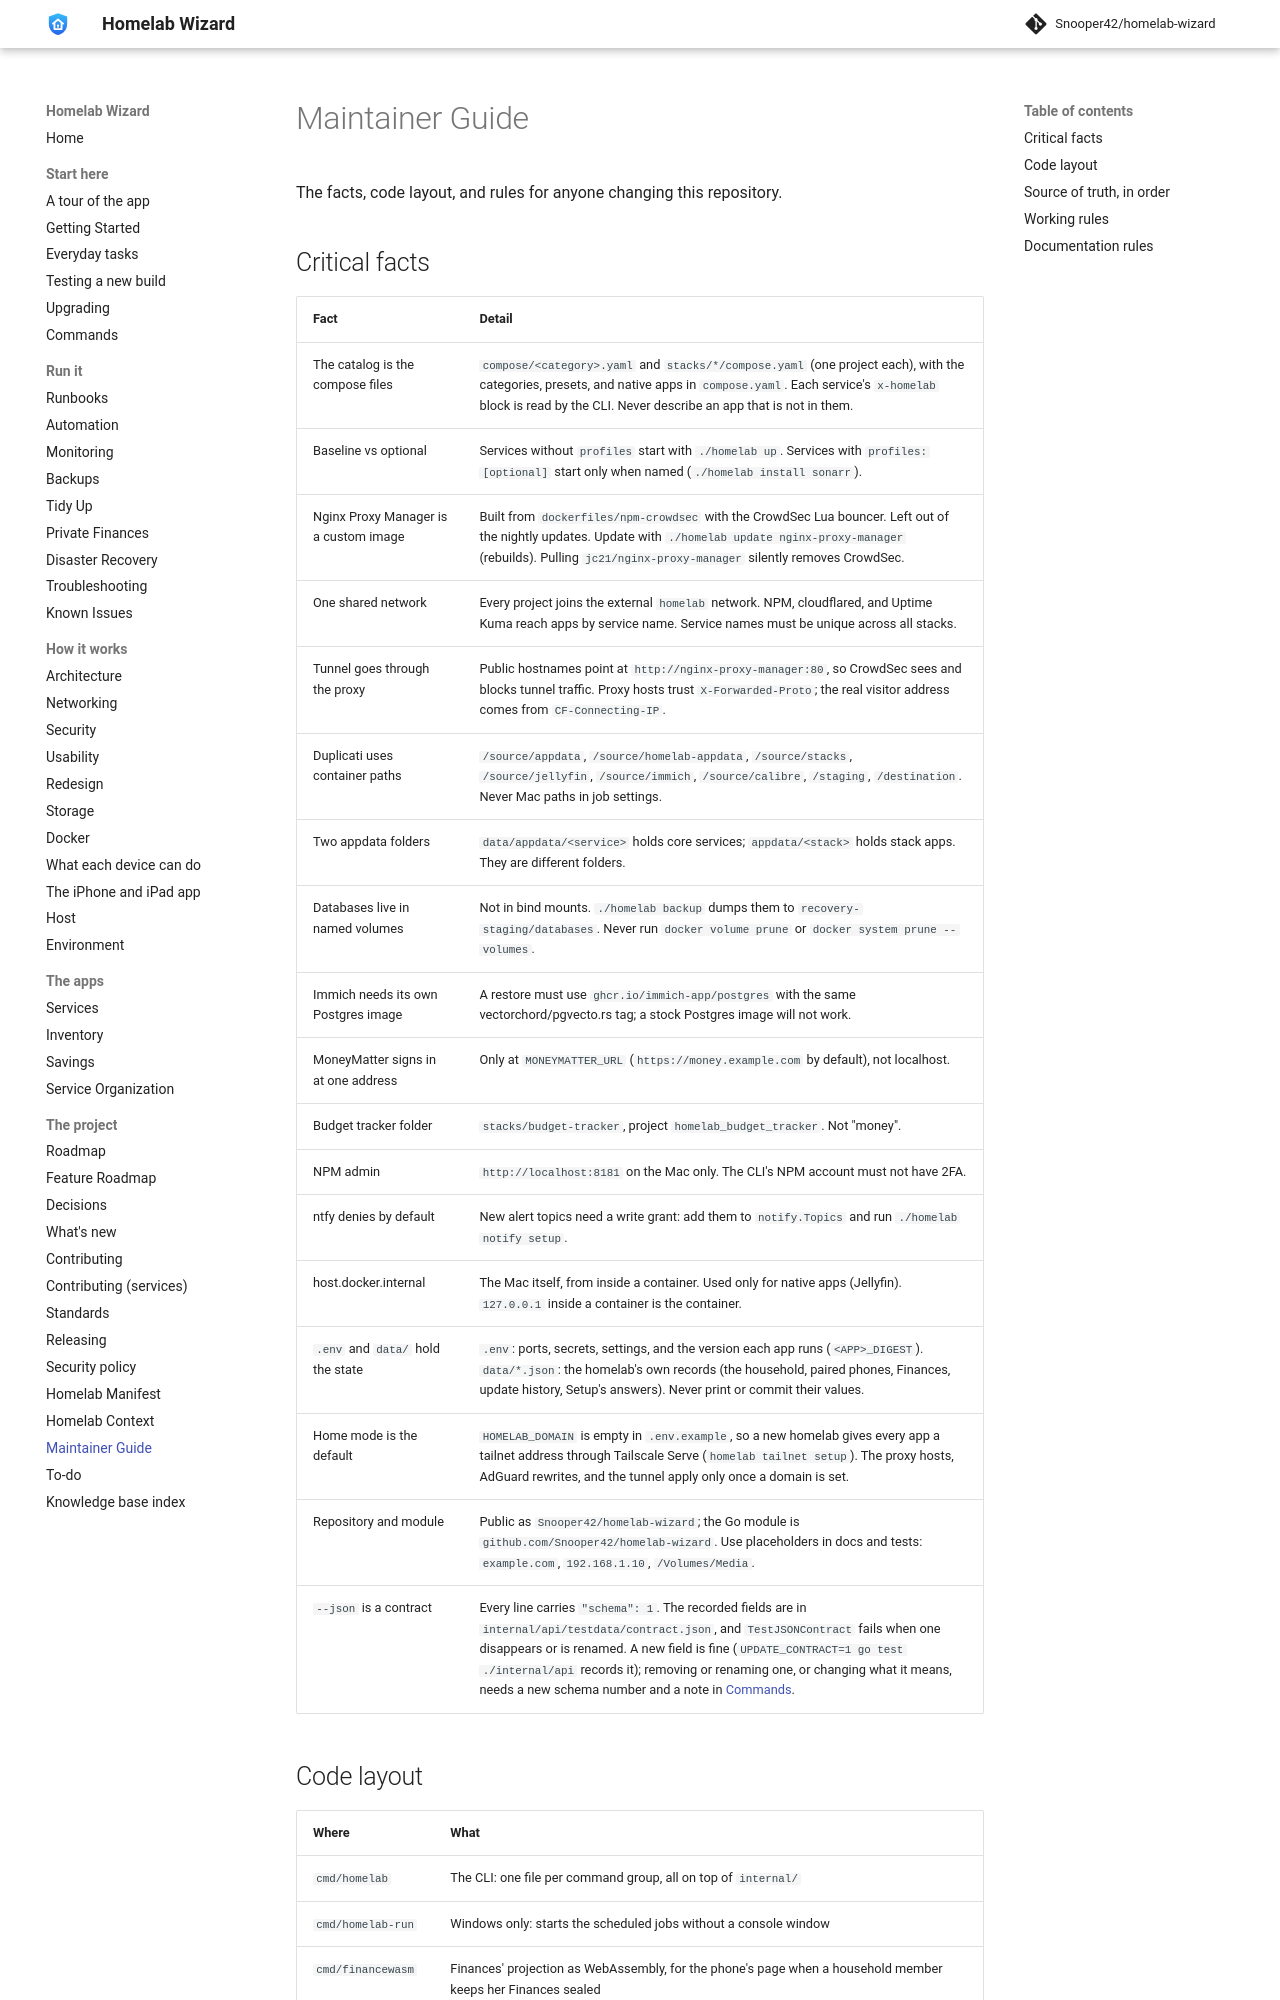

repository: Snooper42/homelab-wizard · page: docs/Maintainer Guide/index.html · generator: mkdocs

---
version: 0.17.0
---

# Maintainer Guide

The facts, code layout, and rules for anyone changing this repository.

## Critical facts

| Fact | Detail |
|---|---|
| The catalog is the compose files | `compose/<category>.yaml` and `stacks/*/compose.yaml` (one project each), with the categories, presets, and native apps in `compose.yaml`. Each service's `x-homelab` block is read by the CLI. Never describe an app that is not in them. |
| Baseline vs optional | Services without `profiles` start with `./homelab up`. Services with `profiles: [optional]` start only when named (`./homelab install sonarr`). |
| Nginx Proxy Manager is a custom image | Built from `dockerfiles/npm-crowdsec` with the CrowdSec Lua bouncer. Left out of the nightly updates. Update with `./homelab update nginx-proxy-manager` (rebuilds). Pulling `jc21/nginx-proxy-manager` silently removes CrowdSec. |
| One shared network | Every project joins the external `homelab` network. NPM, cloudflared, and Uptime Kuma reach apps by service name. Service names must be unique across all stacks. |
| Tunnel goes through the proxy | Public hostnames point at `http://nginx-proxy-manager:80`, so CrowdSec sees and blocks tunnel traffic. Proxy hosts trust `X-Forwarded-Proto`; the real visitor address comes from `CF-Connecting-IP`. |
| Duplicati uses container paths | `/source/appdata`, `/source/homelab-appdata`, `/source/stacks`, `/source/jellyfin`, `/source/immich`, `/source/calibre`, `/staging`, `/destination`. Never Mac paths in job settings. |
| Two appdata folders | `data/appdata/<service>` holds core services; `appdata/<stack>` holds stack apps. They are different folders. |
| Databases live in named volumes | Not in bind mounts. `./homelab backup` dumps them to `recovery-staging/databases`. Never run `docker volume prune` or `docker system prune --volumes`. |
| Immich needs its own Postgres image | A restore must use `ghcr.io/immich-app/postgres` with the same vectorchord/pgvecto.rs tag; a stock Postgres image will not work. |
| MoneyMatter signs in at one address | Only at `MONEYMATTER_URL` (`https://money.example.com` by default), not localhost. |
| Budget tracker folder | `stacks/budget-tracker`, project `homelab_budget_tracker`. Not "money". |
| NPM admin | `http://localhost:8181` on the Mac only. The CLI's NPM account must not have 2FA. |
| ntfy denies by default | New alert topics need a write grant: add them to `notify.Topics` and run `./homelab notify setup`. |
| host.docker.internal | The Mac itself, from inside a container. Used only for native apps (Jellyfin). `127.0.0.1` inside a container is the container. |
| `.env` and `data/` hold the state | `.env`: ports, secrets, settings, and the version each app runs (`<APP>_DIGEST`). `data/*.json`: the homelab's own records (the household, paired phones, Finances, update history, Setup's answers). Never print or commit their values. |
| Home mode is the default | `HOMELAB_DOMAIN` is empty in `.env.example`, so a new homelab gives every app a tailnet address through Tailscale Serve (`homelab tailnet setup`). The proxy hosts, AdGuard rewrites, and the tunnel apply only once a domain is set. |
| Repository and module | Public as `Snooper42/homelab-wizard`; the Go module is `github.com/Snooper42/homelab-wizard`. Use placeholders in docs and tests: `example.com`, `192.168.1.10`, `/Volumes/Media`. |
| `--json` is a contract | Every line carries `"schema": 1`. The recorded fields are in `internal/api/testdata/contract.json`, and `TestJSONContract` fails when one disappears or is renamed. A new field is fine (`UPDATE_CONTRACT=1 go test ./internal/api` records it); removing or renaming one, or changing what it means, needs a new schema number and a note in [Commands](<Commands.md>). |
